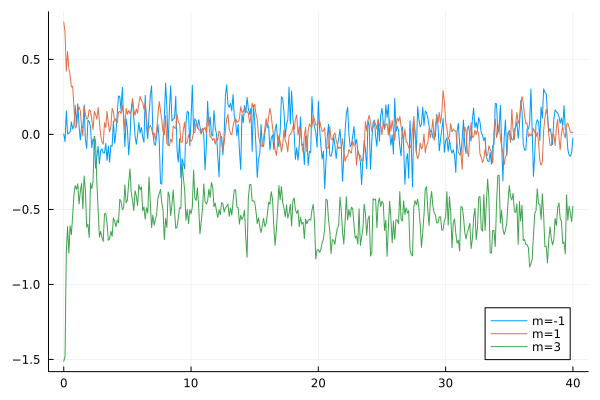

Values plotted in this chart, from the file beside it:
flowtime, w1, w2, w3
0.0, 0.002469, 0.749, -1.513
0.1, -0.0485, 0.678, -1.478
0.2, 0.156, 0.4211, -0.781
0.3, 0.002869, 0.5516, -0.6153
0.4, 0.006703, 0.441, -0.791
0.5, 0.01495, 0.3914, -0.6092
0.6, 0.08245, 0.3158, -0.668
0.7, 0.03568, 0.3216, -0.5373
0.8, 0.05948, 0.1848, -0.3985
0.9, 0.1926, 0.04085, -0.3416
1.0, 0.06649, 0.05145, -0.3655
1.1, 0.2039, 0.1505, -0.33
1.2, 0.05819, 0.1833, -0.4639
1.3, -0.03662, 0.158, -0.3815
1.4, 0.0511, 0.04932, -0.3276
1.5, 0.0448, -0.01096, -0.4958
1.6, 0.1953, 0.1869, -0.2779
1.7, -0.03152, 0.134, -0.3705
1.8, -0.09326, 0.1017, -0.618
1.9, 0.09503, 0.1088, -0.5987
2.0, 0.08497, 0.1645, -0.6872
2.1, 0.0501, 0.1563, -0.3241
2.2, -0.08896, 0.09895, -0.3618
2.3, -0.03039, 0.03141, -0.3166
2.4, -0.05112, 0.1532, -0.0124
2.5, -0.2248, 0.1323, -0.04865
2.6, -0.1484, 0.1014, -0.3201
2.7, -0.07936, 0.1795, -0.5012
2.8, -0.1962, 0.08682, -0.6846
2.9, -0.1091, -0.006482, -0.6465
3.0, -0.09641, -0.05092, -0.6874
3.1, -0.1238, -0.06581, -0.7133
3.2, -0.124, 0.07788, -0.5295
3.3, -0.06051, 0.04584, -0.5271
3.4, -0.1736, 0.1528, -0.5923
3.5, -0.07759, 0.07735, -0.7054
3.6, -0.1855, 0.01524, -0.698
3.7, -0.07358, 0.0542, -0.6458
3.8, -0.0788, 0.1737, -0.6795
3.9, 0.08842, 0.1475, -0.5562
4.0, -0.05799, 0.08572, -0.5791
4.1, 0.01177, 0.1047, -0.6149
4.2, 0.1359, 0.07681, -0.5718
4.3, 0.2562, 0.1476, -0.5892
4.4, 0.2525, 0.1535, -0.4328
4.5, 0.1592, 0.1389, -0.4474
4.6, 0.3137, 0.1932, -0.502
4.7, 0.1039, 0.1334, -0.4899
4.8, -0.08165, 0.03673, -0.3378
4.9, 0.1027, 0.1728, -0.4563
5.0, 0.03699, 0.134, -0.438
5.1, -0.1369, 0.1595, -0.3214
5.2, -0.02122, 0.1384, -0.2306
5.3, 0.1737, 0.1595, -0.3839
5.4, 0.2172, 0.2391, -0.441
5.5, 0.11, 0.1665, -0.5073
5.6, -0.008945, 0.1272, -0.3761
5.7, -0.0657, 0.1695, -0.4111
5.8, -0.00368, 0.1407, -0.4753
5.9, 0.07878, 0.2058, -0.3345
... 341 more rows
